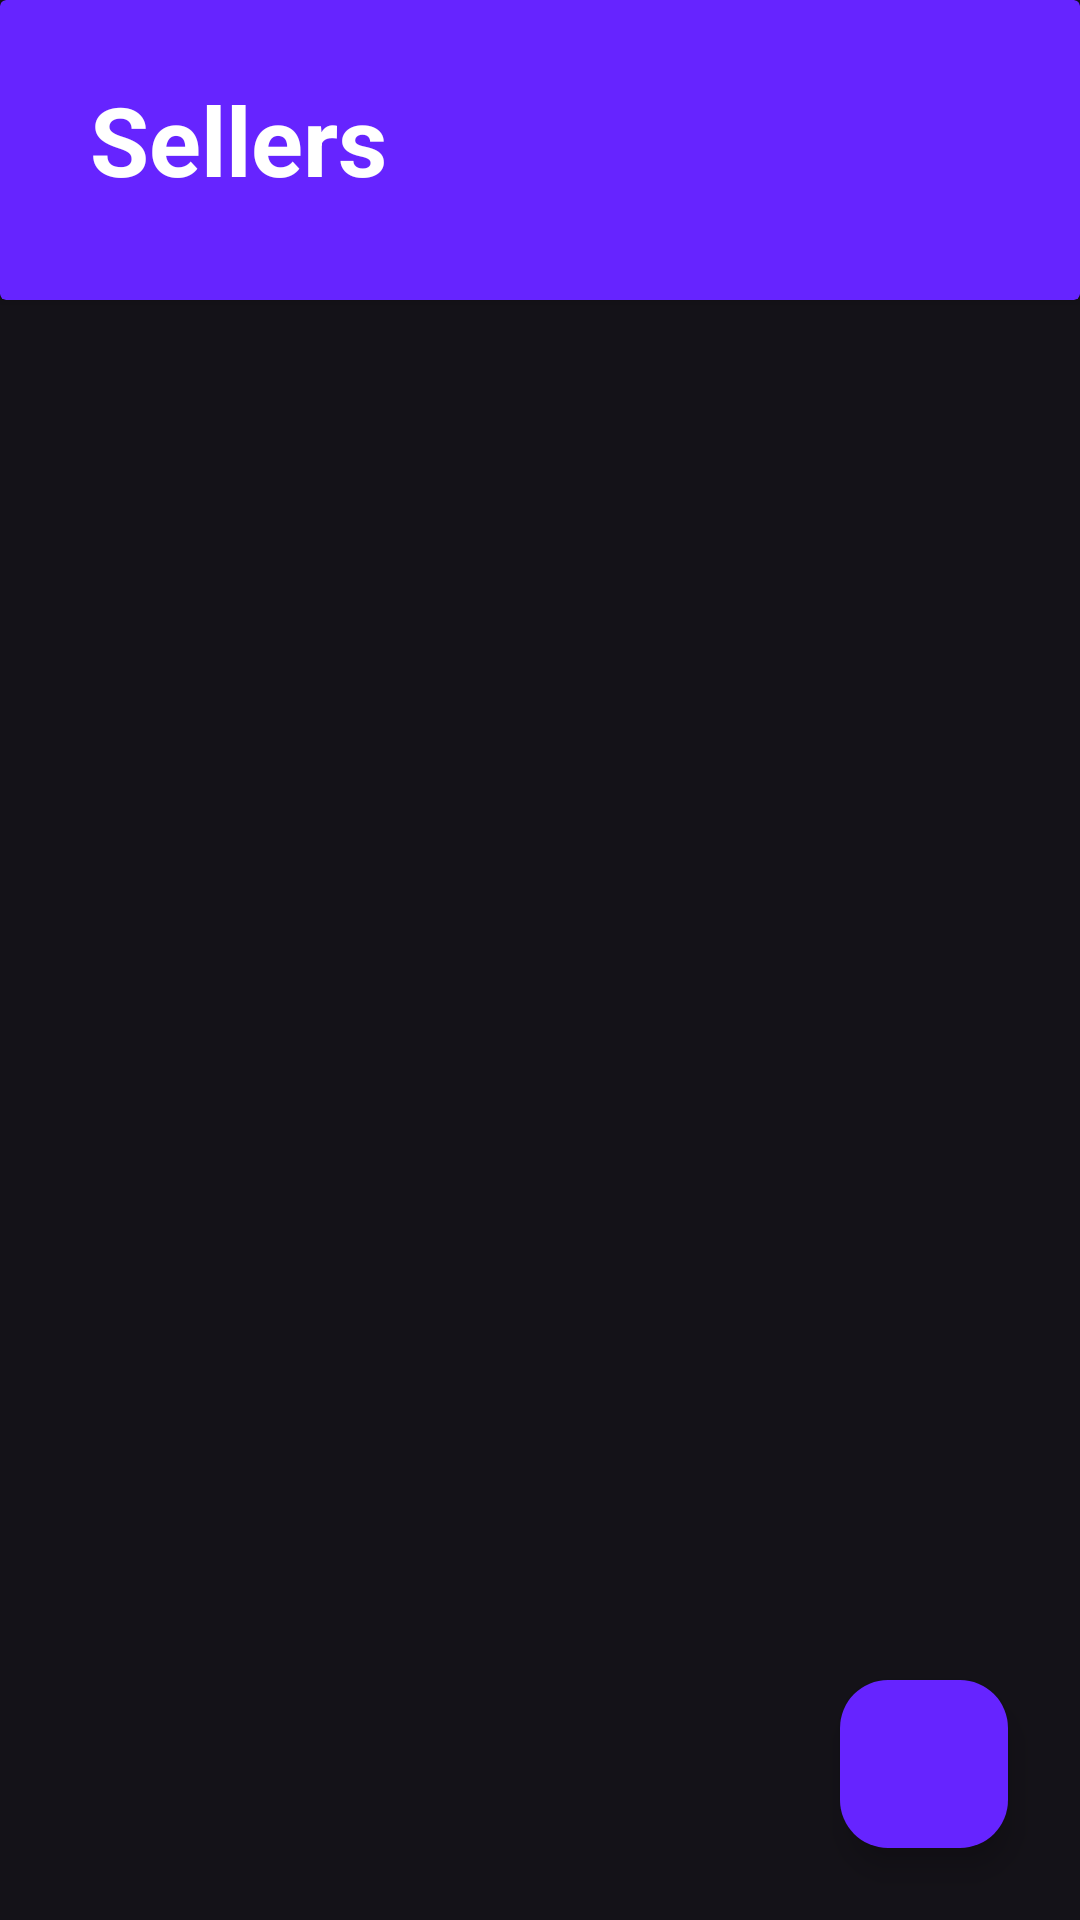

Produce the Android XML layout that renders to this screen, including the resource entries it uses.
<!-- AndroidManifest.xml: application theme AppTheme -->
<!-- res/layout/activity_main.xml -->
<?xml version="1.0" encoding="utf-8"?>
<androidx.constraintlayout.widget.ConstraintLayout xmlns:android="http://schemas.android.com/apk/res/android"
    xmlns:app="http://schemas.android.com/apk/res-auto"
    xmlns:tools="http://schemas.android.com/tools"
    android:layout_width="match_parent"
    android:layout_height="match_parent"
    tools:context=".MainActivity">


    <androidx.cardview.widget.CardView
        android:id="@+id/header"
        android:layout_width="match_parent"
        android:layout_height="100dp"
        android:backgroundTint="@color/primary"
        app:layout_constraintTop_toTopOf="parent"
        app:layout_constraintStart_toStartOf="parent"
        tools:layout_editor_absoluteX="1dp" >
        <TextView
            android:layout_width="wrap_content"
            android:layout_height="wrap_content"
            android:textColor="@color/white"
            android:textSize="32sp"
            android:layout_marginTop="25dp"
            android:layout_marginStart="30dp"
            android:text="Sellers"
            android:textStyle="bold"
            />
    </androidx.cardview.widget.CardView>
    <ListView
        android:id="@+id/seller_list"
        android:layout_width="match_parent"
        android:layout_height="wrap_content"
        app:layout_constraintStart_toStartOf="parent"
        app:layout_constraintTop_toBottomOf="@+id/header" />
    <com.google.android.material.floatingactionbutton.FloatingActionButton
        app:layout_constraintEnd_toEndOf="parent"
        app:layout_constraintBottom_toBottomOf="parent"
        android:id="@+id/btn"
        android:layout_width="wrap_content"
        android:layout_height="wrap_content"
        android:src="@drawable/baseline_add_24"
        android:layout_margin="24dp"
        android:backgroundTint="@color/primary"
        />
</androidx.constraintlayout.widget.ConstraintLayout>
<!-- resources referenced by this layout -->
<resources>
  <color name="primary">#6624ff</color>
  <style name="AppTheme" parent="Theme.Material3.Dark.NoActionBar">
          <item name="colorPrimary">@color/primary</item>
          <item name="colorOnPrimary">@color/onDark</item>
      </style>
  <color name="onDark">#ECECEC</color>
  <!-- not gathered from this repository: default colours our renderer supplied (Android Studio template values) -->
  <color name="white">#FFFFFFFF</color>
</resources>
